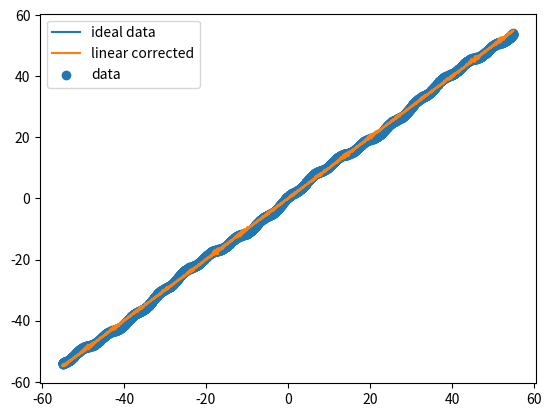

Source code (Python):
import random
import numpy as np
import matplotlib.pyplot as plt


#
# Value Generator
#
def generate_data_array_with_errors(max, min, len, stdev):
    data = list()
    data = [random.uniform(min, max) for _ in range(len)]
    data.sort()
    data_noise = data.copy()
    for i in range(len):
        noise = np.random.normal(0, stdev)
        data_noise[i] += noise + np.sin(0.2 * data[i]) + 0.5 * np.cos(1 * data[i])

    return data, data_noise

#
# Polynomial Regression
#


def create_design_matrix(degree, x):
    columns = []

    for d in range(degree + 1):
        columns.append(np.power(x, d))

    X = np.column_stack(columns)
    return X


def polynomial_regression(order, data, noise):
    X = create_design_matrix(order, noise)
    Y = np.array(data)
    return (np.linalg.inv(X.T @ X) @ X.T @ Y)[::-1]

#
# Linear Interpolation
#


'''
generate_correcton_data_linear_interpolation(data, noise) generates a
dictornary filled with data that is ment to be added to a measurement to correct
it.
linera_interpolation(measurement, correction_data) finds the nearest two values
from the correction_data dict and linearly interpolates them returning the
estimated value
'''


def generate_correcton_data_linear_interpolation(data: list, noise: list) -> list:
    correction_data = list()
    for i in range(len(data)):
        correction_data.append(data[i] - noise[i])
    return correction_data


def linear_interpolation(x: float, noise: list, correction_data: list, gt_data):
    largest_left = [0, -100]
    largest_right = [0, 100]
    for i, val in enumerate(noise):
        if (val > largest_left[1] and val <= x):
            largest_left = [i, val]
        if (val < largest_right[1] and val >= x):
            largest_right = [i, val]

    d = abs(largest_left[1] - largest_right[1])
    val_left = correction_data[largest_left[0]] * (1 - abs(largest_left[1] - x) / d)
    val_right = correction_data[largest_right[0]] *  (1 - abs(x - largest_right[1]) / d)
    print(largest_left[0])
    corrected_value = x + val_right + val_left
    return corrected_value


#
# Test Code
#


order = 7
data_pre, noise_pre = generate_data_array_with_errors(55, -55, 11000, 0.1)
data = data_pre[::2]
data_test_values = data_pre[1::2]
noise = noise_pre[::2]
noise_test_values = noise_pre[1::2]

#weights = polynomial_regression(order, data, noise)
#polynomial = np.poly1d(weights)

correction_data = generate_correcton_data_linear_interpolation(data, noise)


x_values = np.linspace(-55, 55, 1000)
#y_pol = polynomial(x_values)
#y_values = polynomial(noise)

linear_corrected = list()
#print(correction_data)
for i in range(len(noise_test_values)):
    linear_corrected.append(linear_interpolation(noise_test_values[i], noise, correction_data, data_test_values[i]))


#plt.plot(data, y_values, label='corrected data')
#plt.plot(x_values, y_pol, label='polynomial')
plt.plot(x_values, x_values, label='ideal data')
plt.plot(data, linear_corrected, label='linear corrected')
plt.scatter(data, noise, label='data')
plt.legend()
plt.show()
